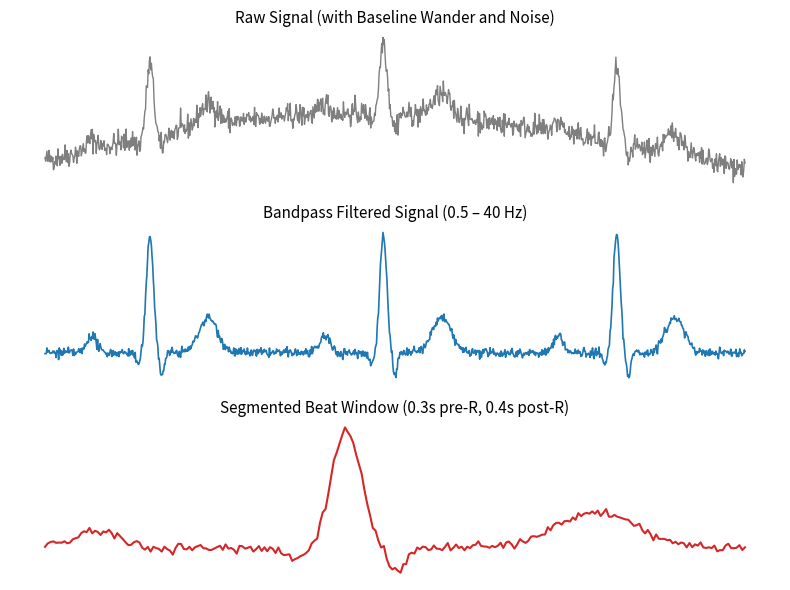

Python code for this plot: (Note: this script raises an exception after producing the figure.)
import os
import numpy as np
import matplotlib
matplotlib.use("Agg")
import matplotlib.pyplot as plt

# Generate synthetic ECG
np.random.seed(42)
t = np.linspace(0, 3, 1080) # 3 seconds at 360 Hz
# Basic beat
p_wave = 0.15 * np.exp(-((t % 1 - 0.2)**2) / (2 * 0.02**2))
qrs_q = -0.1 * np.exp(-((t % 1 - 0.4)**2) / (2 * 0.01**2))
qrs_r = 1.0 * np.exp(-((t % 1 - 0.45)**2) / (2 * 0.015**2))
qrs_s = -0.2 * np.exp(-((t % 1 - 0.5)**2) / (2 * 0.01**2))
t_wave = 0.3 * np.exp(-((t % 1 - 0.7)**2) / (2 * 0.04**2))
clean_ecg = p_wave + qrs_q + qrs_r + qrs_s + t_wave

# 1. Raw Signal (add baseline wander and high freq noise)
baseline = 0.5 * np.sin(2 * np.pi * 0.2 * t) + 0.2 * np.sin(2 * np.pi * 0.1 * t)
noise = np.random.normal(0, 0.08, len(t))
raw_ecg = clean_ecg + baseline + noise

# 2. Bandpass Filtered (clean ECG with mild noise but no baseline)
filtered_ecg = clean_ecg + np.random.normal(0, 0.02, len(t))

# 3. Segmented Beat Window (0.7s around a beat -> from t=1.15 to t=1.85)
# One beat centers at 1.45
start_idx = int(1.15 * 360)
end_idx = int(1.85 * 360)
t_seg = t[start_idx:end_idx]
seg_ecg = filtered_ecg[start_idx:end_idx]

fig, axs = plt.subplots(3, 1, figsize=(8, 6))

axs[0].plot(t, raw_ecg, color='#7f7f7f', lw=1)
axs[0].set_title('Raw Signal (with Baseline Wander and Noise)', fontsize=11, pad=5)
axs[0].axis('off')

axs[1].plot(t, filtered_ecg, color='#1f77b4', lw=1.2)
axs[1].set_title('Bandpass Filtered Signal (0.5 – 40 Hz)', fontsize=11, pad=5)
axs[1].axis('off')

axs[2].plot(np.linspace(0, 0.7, len(seg_ecg)), seg_ecg, color='#d62728', lw=1.5)
axs[2].set_title('Segmented Beat Window (0.3s pre-R, 0.4s post-R)', fontsize=11, pad=5)
axs[2].axis('off')

plt.tight_layout()
os.makedirs('/Users/harshgoyal/Desktop/capstone/Project_Report/images', exist_ok=True)
plt.savefig('/Users/harshgoyal/Desktop/capstone/Project_Report/images/ecg_preprocessing.png', dpi=150, bbox_inches='tight')
print("Saved ecg_preprocessing.png")
